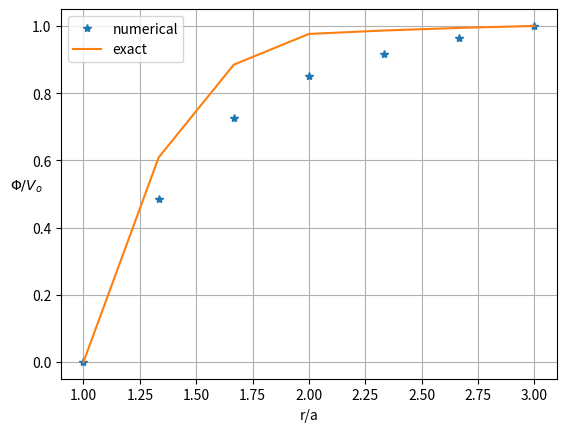

Reproduce this figure in Python.
# Non-general solution to mid-term problem.

Nit = 999
h   = 1/3
er  = 2;
rho = 1;
r       = [3/3, 4/3, 5/3, 6/3, 7/3, 8/3, 9/3]
psi_new = [0,     0,   0,   0,   0,   0, 1.0]

# If True, numerical potential is initialized with exact potential.
exact_initial = True 

def printpsi(psi, k):
  if k >= 0:
    print("{0:3d} ".format(k), end='')
  else:
    # Exact solution is indicated with k = -1.
    print("    ".format(k), end='')
  for i in range(len(psi)):
    print("{1:5.3f} ".format(k, psi[i]), end='')
  print("")  

def exact(r):

  # https://www.wolframalpha.com/input?i=c1+%2B+c2+%3D+1%2F6%2C+++++++-c1%2F8+%2B+d1%2F4+%3D+1%2F3%2C++++++d1%2F3+%2B+d2+%3D+1%2C+++++c1%2F2+%2B+c2+-+d1%2F2+-+d2+%3D+2%2F3
  c1 = -62./21.
  c2 =  131./42.
  d1 =  -1./7.
  d2 =  22./21.

  psi = []
  for i in range(0, len(r)):
    psi.append(0)
    if i <= 3:
      psi[i] = -(r[i]**2)/6.0 + c1/r[i] + c2
    if i > 3:
      psi[i] = d1/r[i] + d2
  return psi

if exact_initial:
  psi = exact(r)
else:
  psi = [0, 0.5, 0.5, 0.5, 0.5, 0.5, 1.0]

print("Numerical")
printpsi(psi, 0)

for k in range(Nit):
  psi_new[1] = 0.5*psi[2]*(1 + h/r[1]) + 0.5*psi[0]*(1 - h/r[1]) + 0.5*rho*h**2/(r[1]**2)
  psi_new[2] = 0.5*psi[3]*(1 + h/r[2]) + 0.5*psi[1]*(1 - h/r[2]) + 0.5*rho*h**2/(r[2]**2)
  psi_new[3] = (er*psi[4] + psi[2])/(1 + er)
  psi_new[4] = 0.5*psi[5]*(1 + h/r[4]) + 0.5*psi[3]*(1 - h/r[4])
  psi_new[5] = 0.5*psi[6]*(1 + h/r[5]) + 0.5*psi[4]*(1 - h/r[5])

  for j in range(len(psi)):
    psi[j] = psi_new[j]

  printpsi(psi, k+1)

print("Exact")
printpsi(exact(r), -1)

if True:
  from matplotlib import pyplot as plt
  plt.plot(r, psi, '*', label='numerical')
  plt.plot(r, exact(r), '-', label='exact')
  plt.legend()
  plt.ylabel('$\\Phi/V_o$', rotation=0)
  plt.xlabel('r/a')
  plt.grid()
  plt.show()
